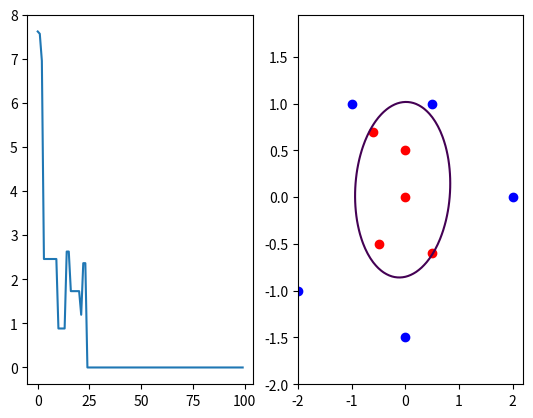

This chart was generated by the following Python code:
import matplotlib.pyplot as plt
import numpy as np


# demo of the perceptron learning algorithm based on PRML 4.1.7
# 2D data; using all polynomials of degree 2 or less as our bases,
# i.e. phi_{0,...,5} = (1, x_1, x_2, x_1*x_2, x1_^2, x2_^2)

def error(w, Phi, t):
    # (4.54); the objective to be minimized
    results = Phi.dot(w) * t
    # all entries greater than 0 are correctly classified and don't contribute
    results[np.where(results > 0)] = 0
    E = -results.sum()
    return E


def z(w, x):
    # weighted features of an input, i.e. w.T * phi(x)
    x_1, x_2 = x
    phi = [1, x_1, x_2, x_1 * x_2, x_1 ** 2, x_2 ** 2]
    return w.dot(phi)


X = np.array([
    # points inside the unit circle
    [0, 0],
    [0, 0.5],
    [-0.5, -0.5],
    [-0.6, 0.7],
    [0.5, -0.6],
    # points outside the unit circle
    [2, 0],
    [0.5, 1],
    [-2, -1],
    [-1, 1],
    [0, -1.5],
])

# distances from the origin
d = np.square(X).sum(axis=1)
# class labels; 1 if within unit circle, -1 otherwise
t = np.empty_like(d)
t[np.where(d < 1)] = 1
t[np.where(d >= 1)] = -1

# here we use all polynomials in x_1, x_2 of degree 2 or less as our bases,
# i.e. phi_{0,...,5} = (1, x_1, x_2, x_1*x_2, x1_^2, x2_^2)
# the basis functions is flexible enough to describe the true decision
# boundary in input space, e.g. x_1^2 + x_2^2 = 1 (which corresponds to the
# linear decision boundary phi_4 + phi_5 = 1)

# calculate the N by M matrix of features
N = len(X)
M = 6
Phi = np.empty((N, M))
# phi_0 = 1
Phi[:, 0] = 1
# phi_1 = x_1
Phi[:, 1] = X[:, 0]
# phi_2 = x_2
Phi[:, 2] = X[:, 1]
# phi_3 = x_1*x_2
Phi[:, 3] = X[:, 0] * X[:, 1]
# phi_4 = x_1^2
Phi[:, 4] = np.square(X[:, 0])
# phi_5 = x_2^2
Phi[:, 5] = np.square(X[:, 1])

# weight vector to be learned
w = np.random.rand(M)
# learning rate; set to 1 without loss of generality (p. 194)
eta = 1
# data indices
idx = np.arange(N)
num_epochs = 10

Es = []  # history of errors
ws = []  # history of weights

for ep in range(num_epochs):
    np.random.shuffle(idx)
    for n in idx:  # iterate through data
        p_n, t_n = Phi[n], t[n]
        y = 1 if w.dot(p_n) >= 0 else -1  # (4.52), (4.53); prediction
        if y == t_n:  # no change
            pass
        else:  # misclassification
            w += eta * p_n * t_n

        ws.append(w.copy())
        Es.append(error(w, Phi, t))

grid = np.arange(-2, 2, 0.05)
xx, yy = np.meshgrid(grid, grid)
fig = plt.figure()

# plot errors
ax = fig.add_subplot(121)
plt.plot(Es)

# plot final decision region in input space (an ellipse)
ax = fig.add_subplot(122)
plt.scatter(X[:5, 0], X[:5, 1], color='r')
plt.scatter(X[5:, 0], X[5:, 1], color='b')
zs = np.array([z(w, [x, y]) for x, y in zip(np.ravel(xx), np.ravel(yy))])
zz = zs.reshape(xx.shape)
plt.contour(xx, yy, zz, [0])  # only plot the level set z(x)=0
